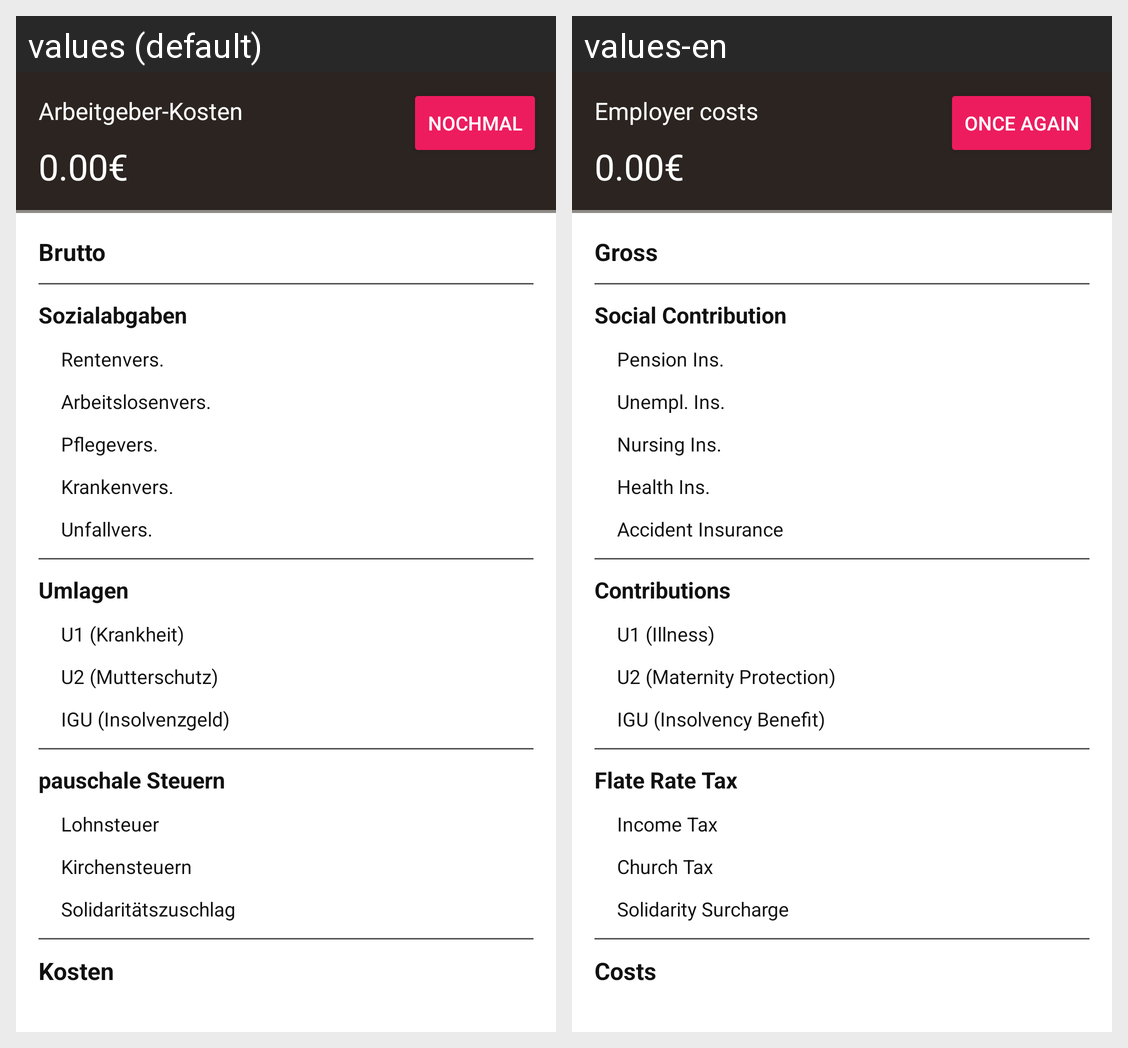

Translations of the strings shown on this Android screen, per locale in the grid:
Android screen res/layout/fragment_result_employer.xml rendered under 2 locales, left to right: values (default), values-en. Device: Nexus 5 (rendered at 1080×1920; each locale shown at half size, 540×960, under a caption strip naming it); theme AppTheme.
Strings drawn on this screen, with the default value and each locale's value (text and hints the layout hard-codes, and strings that could not be matched under every locale, appear in the picture but are not listed):

_0_00
  values: 0.00€
  values-en: 0.00€

sie_bezahlen
  values: Arbeitgeber-Kosten
  values-en: Employer costs

result_employee_btn_again
  values: Nochmal
  values-en: Once again

result_employer_wage_gross
  values: Brutto
  values-en: Gross

result_employer_social_contribution
  values: Sozialabgaben
  values-en: Social Contribution

result_employer_insurance_pension
  values: Rentenvers.
  values-en: Pension Ins.

result_employer_insurance_unemployment
  values: Arbeitslosenvers.
  values-en: Unempl. Ins.

result_employer_insurance_care
  values: Pflegevers.
  values-en: Nursing Ins.

result_employer_insurance_health
  values: Krankenvers.
  values-en: Health Ins.

result_employer_accident_health
  values: Unfallvers.
  values-en: Accident Insurance

result_employer_contribution
  values: Umlagen
  values-en: Contributions

result_employer_contribution1
  values: U1 (Krankheit)
  values-en: U1 (Illness)

result_employer_contribution2
  values: U2 (Mutterschutz)
  values-en: U2 (Maternity Protection)

result_employer_insolvency_contribution
  values: IGU (Insolvenzgeld)
  values-en: IGU (Insolvency Benefit)

result_employer_tax
  values: pauschale Steuern
  values-en: Flate Rate Tax

result_employer_base_tax
  values: Lohnsteuer
  values-en: Income Tax

result_employer_church_tax
  values: Kirchensteuern
  values-en: Church Tax

result_employee_solidarity
  values: Solidaritätszuschlag
  values-en: Solidarity Surcharge

result_employer_cum_cat
  values: Kosten
  values-en: Costs
